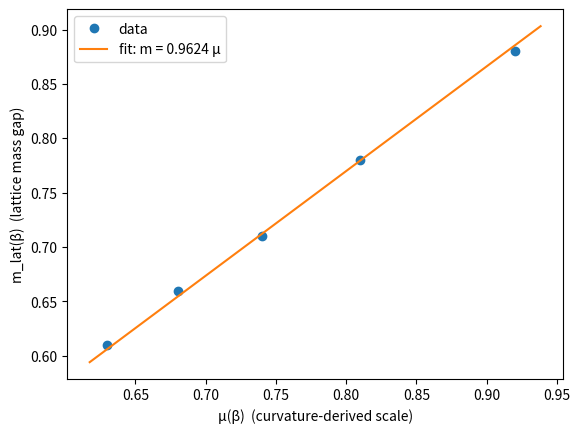

Write the Python code that produced this figure.
import numpy as np
import matplotlib.pyplot as plt

beta = np.array([5.7, 5.8, 5.9, 6.0, 6.1])
mu   = np.array([0.92, 0.81, 0.74, 0.68, 0.63])
mlat = np.array([0.88, 0.78, 0.71, 0.66, 0.61])

# No-intercept least squares: minimize ||mlat - k*mu||_2
k = float(np.dot(mu, mlat) / np.dot(mu, mu))
pred = k * mu
resid = mlat - pred

# R^2 against mean model
ss_res = float(np.dot(resid, resid))
ss_tot = float(np.dot(mlat - np.mean(mlat), mlat - np.mean(mlat)))
R2 = 1.0 - ss_res/ss_tot
rms = float(np.sqrt(np.mean(resid**2)))

print(f"k (no-intercept) = {k:.6f}")
print(f"R^2             = {R2:.6f}")
print(f"RMS residual    = {rms:.6f}  (lattice units)")

# Plot
plt.figure()
plt.plot(mu, mlat, "o", label="data")
x = np.linspace(mu.min()*0.98, mu.max()*1.02, 200)
plt.plot(x, k*x, "-", label=f"fit: m = {k:.4f} μ")
plt.xlabel("μ(β)  (curvature-derived scale)")
plt.ylabel("m_lat(β)  (lattice mass gap)")
plt.legend()
out = "SELECTED_E04_fit.png"
plt.savefig(out, dpi=200, bbox_inches="tight")
print(f"Saved plot      = {out}")
